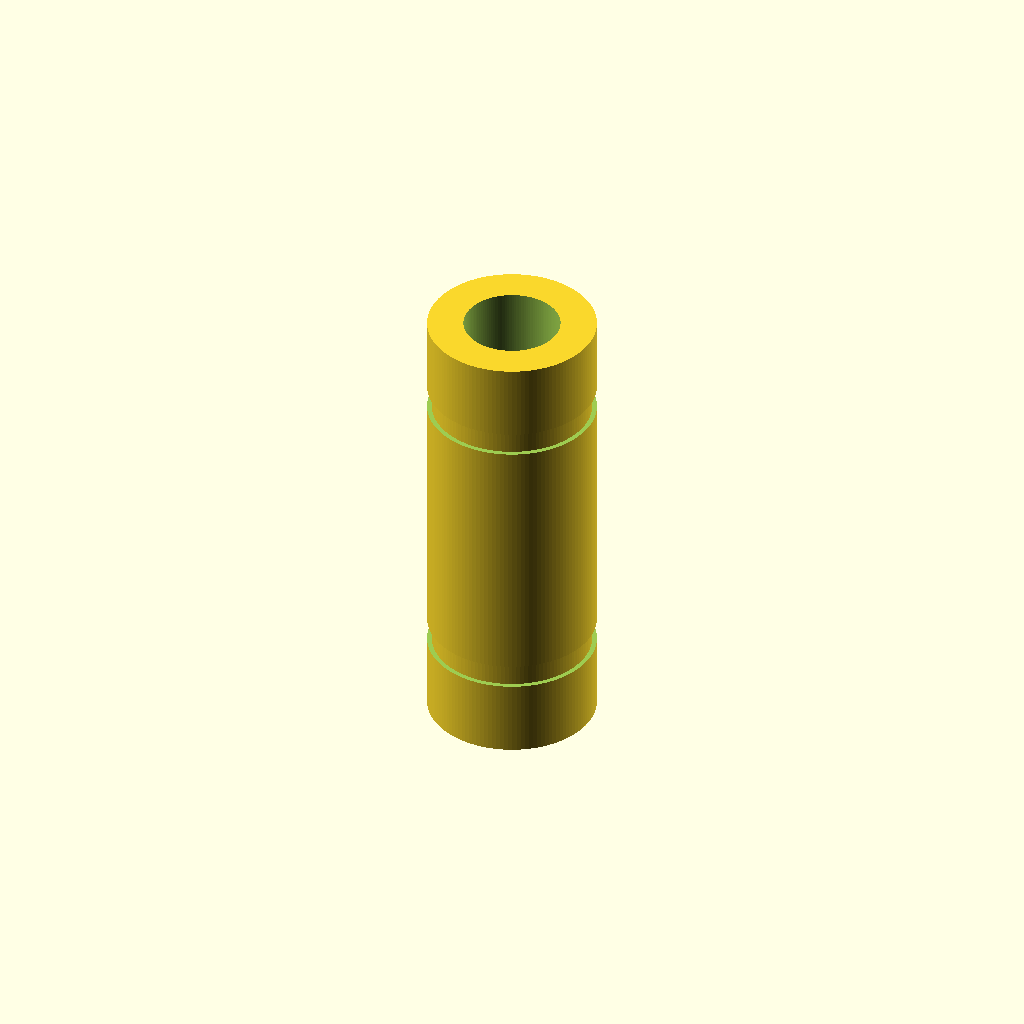
Cell 1: rendered with the file's own defaults.
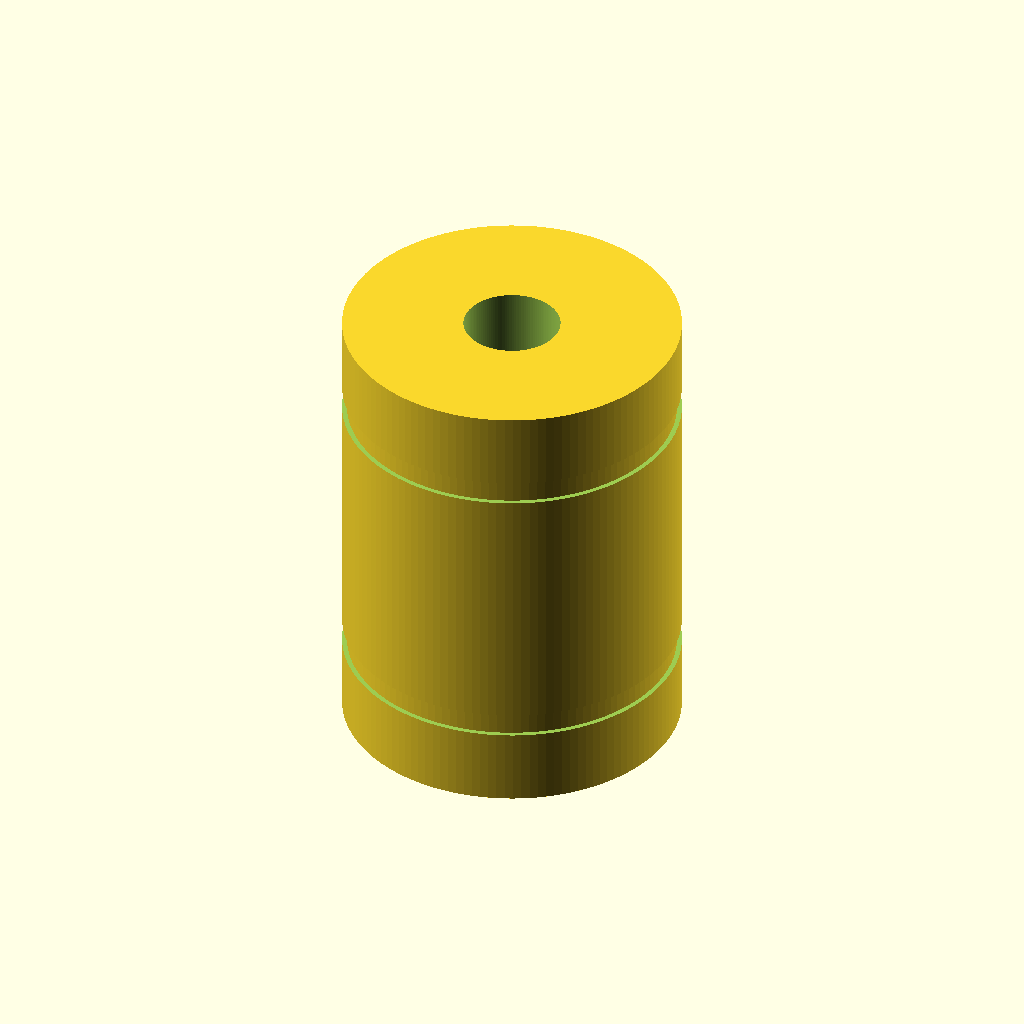
Cell 2 — outer_diameter_mm set to 42, the other parameters unchanged.
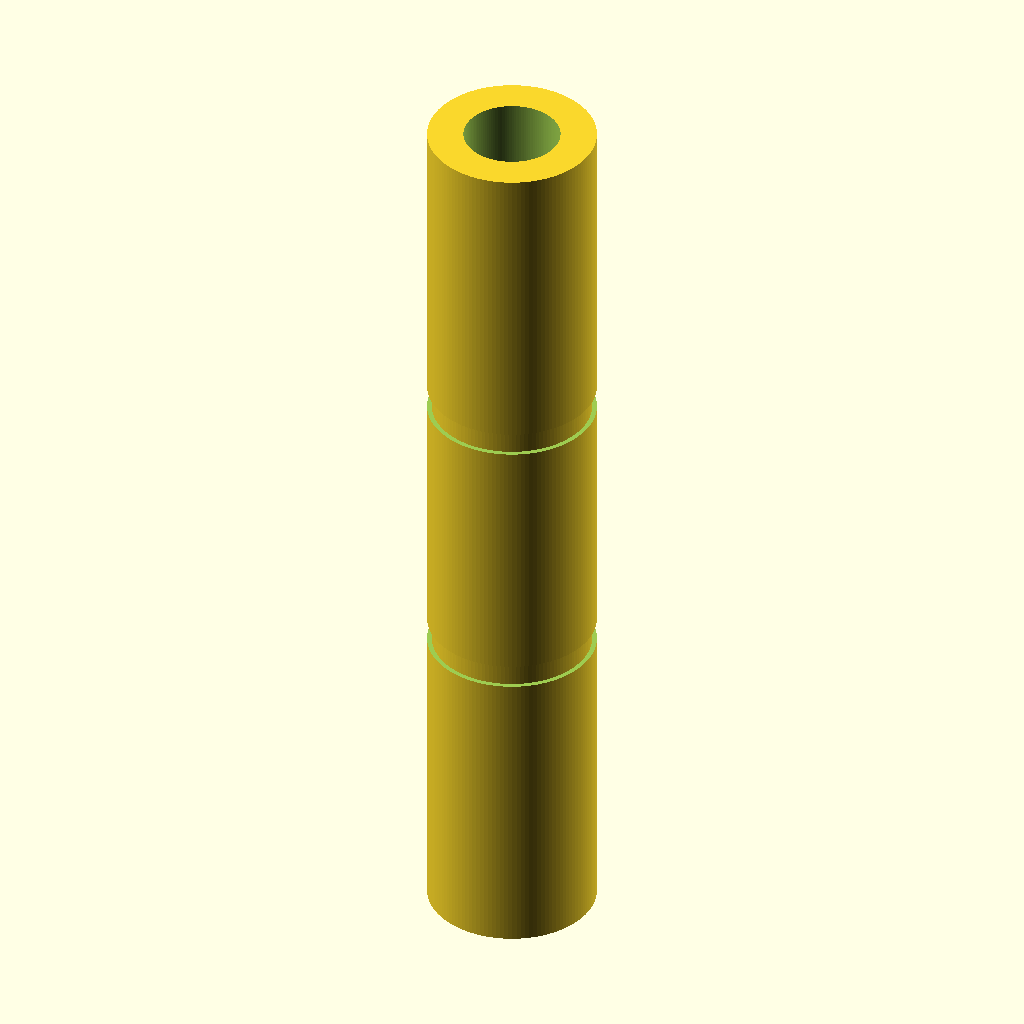
Cell 3: length_mm = 114 (everything else at default).
One fixed orthographic camera (rotation 55°, 0°, 25°; colour scheme Cornfield) for every cell.
OpenSCAD source file results/craft/scad/linear_bearing__LM12LUU.scad:
$fn = 128;

// Long linear bearing (LM12LUU-style): 12.0mm bore, 21.0mm OD, 57.0mm length
bore_diameter_mm  = 12.0;
outer_diameter_mm = 21.0;
length_mm         = 57.0;

bore_radius_mm  = bore_diameter_mm/2;
outer_radius_mm = outer_diameter_mm/2;

// Typical external grooves on LM..UU bearings (cut into OD)
groove_count      = 2;
groove_width_mm   = 3.0;
groove_depth_mm   = 0.6;
groove_spacing_mm = 35.0;

eps_mm = 0.2;

// ---------- Bearing ----------
module linear_bearing() {
    difference() {
        // Outer cylinder: OD=21, L=57
        cylinder(r=outer_radius_mm, h=length_mm, center=true);

        // Through bore: ID=12
        cylinder(r=bore_radius_mm, h=length_mm + 2*eps_mm, center=true);

        // External grooves (subtractive rings)
        if (groove_count > 0) {
            for (i = [0:groove_count-1]) {
                zpos =
                    (groove_count == 1) ? 0 :
                    (i == 0 ? -groove_spacing_mm/2 : groove_spacing_mm/2);

                translate([0, 0, zpos])
                    difference() {
                        // Volume to remove (a ring at the OD)
                        cylinder(r=outer_radius_mm + eps_mm, h=groove_width_mm, center=true);
                        // Keep inner portion so only a shallow groove is removed
                        cylinder(r=outer_radius_mm - groove_depth_mm, h=groove_width_mm + 2*eps_mm, center=true);
                    }
            }
        }
    }
}

// One connected solid (single body with internal void)
linear_bearing();
Parameter table extracted from the source (name, type, default, range or options):
bore_diameter_mm: number, default 12
outer_diameter_mm: number, default 21
length_mm: number, default 57
groove_count: number, default 2
groove_width_mm: number, default 3
groove_depth_mm: number, default 0.6
groove_spacing_mm: number, default 35
eps_mm: number, default 0.2
